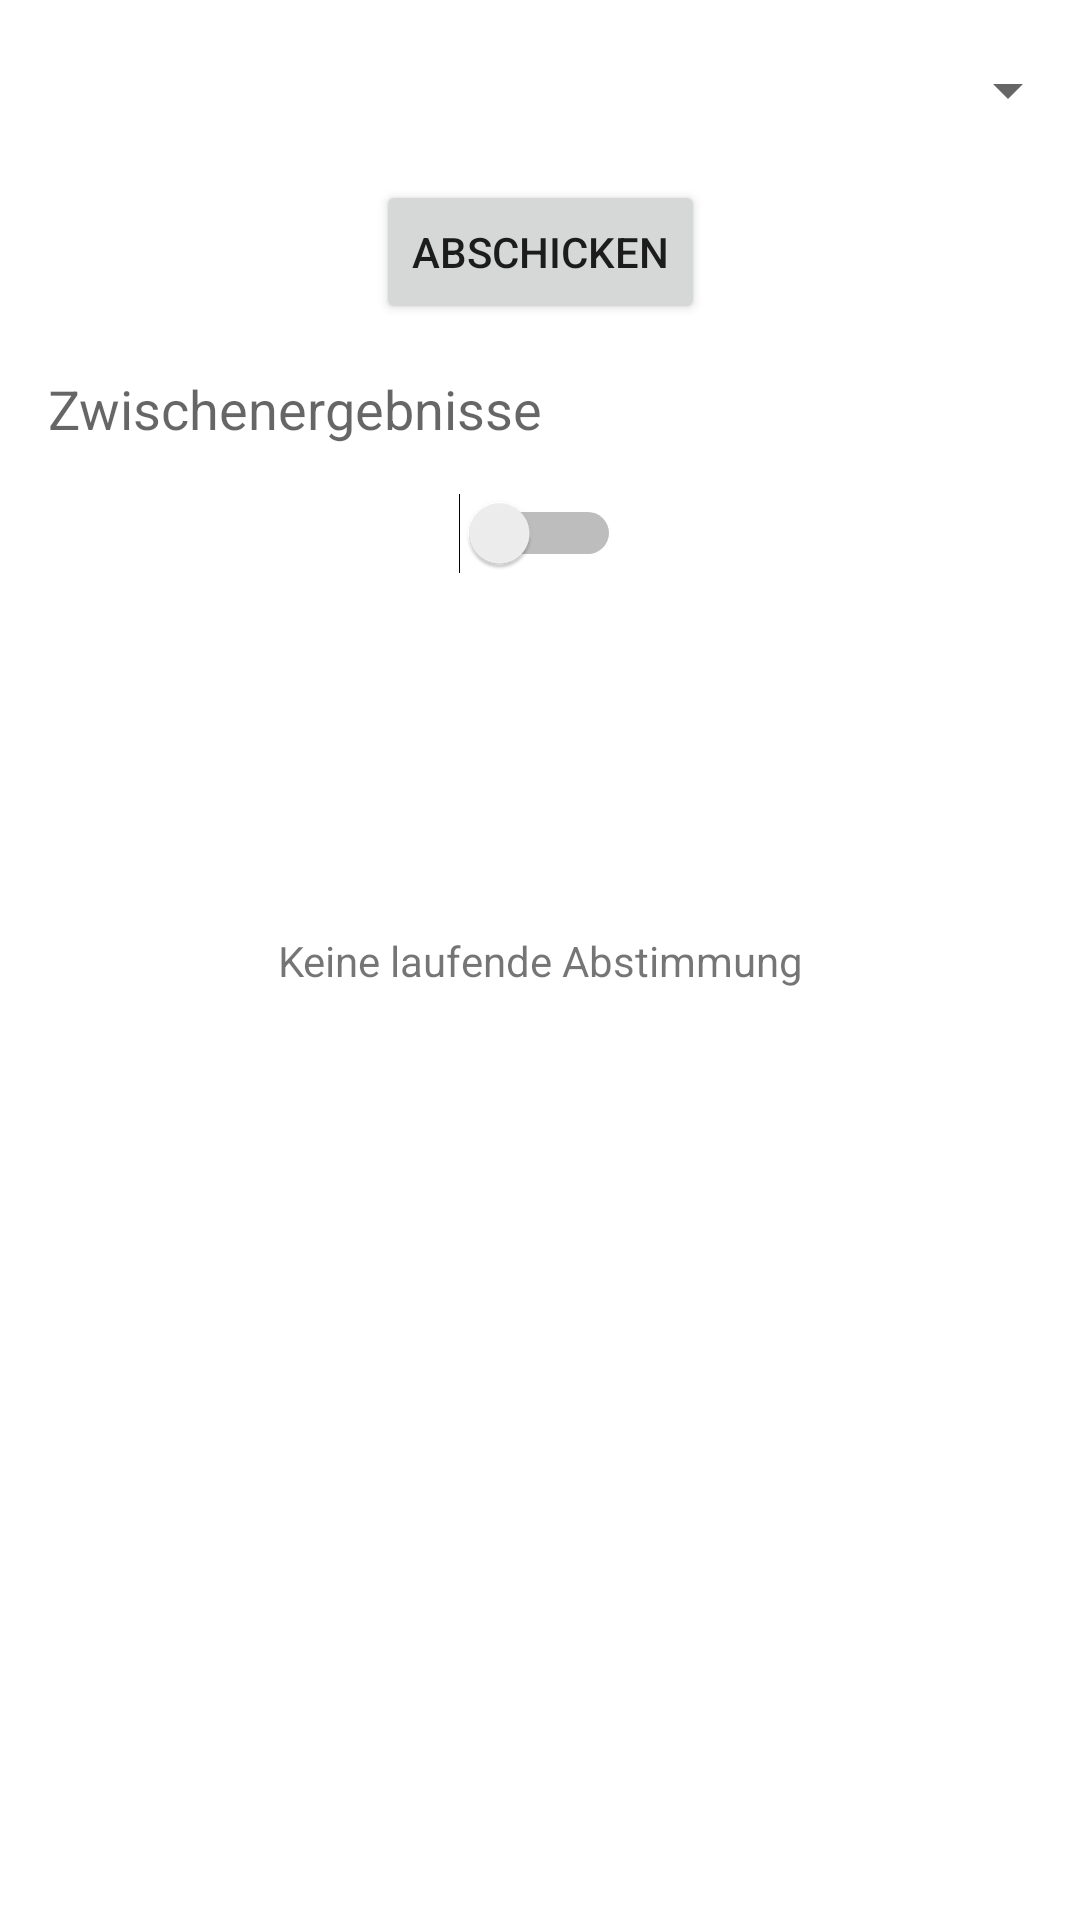

Here is an Android app screen rendered from its layout file. Give the layout XML and the strings, colors and styles it references.
<!-- AndroidManifest.xml: application theme Theme.BoardgameApp -->
<!-- res/layout/fragment_poll.xml -->
<?xml version="1.0" encoding="utf-8"?>
<layout xmlns:android="http://schemas.android.com/apk/res/android"
    xmlns:app="http://schemas.android.com/apk/res-auto"
    xmlns:tools="http://schemas.android.com/tools">

    <androidx.constraintlayout.widget.ConstraintLayout
        android:layout_width="match_parent"
        android:layout_height="match_parent">

        <Spinner
            android:id="@+id/gamesSpinner"
            android:layout_width="match_parent"
            android:layout_height="wrap_content"
            android:hint="@string/select_game"
            android:padding="30dp"
            app:layout_constraintEnd_toEndOf="parent"
            app:layout_constraintStart_toStartOf="parent"
            app:layout_constraintTop_toTopOf="parent" />

        <Button
            android:id="@+id/voteButton"
            android:layout_width="wrap_content"
            android:layout_height="wrap_content"
            android:text="@string/vote_game"
            android:textAlignment="center"
            app:layout_constraintEnd_toEndOf="parent"
            app:layout_constraintStart_toStartOf="parent"
            app:layout_constraintTop_toBottomOf="@+id/gamesSpinner" />

        <TextView
            android:id="@+id/pollNoticeInactive"
            android:layout_width="wrap_content"
            android:layout_height="wrap_content"
            android:text="@string/poll_not_active"
            app:layout_constraintBottom_toBottomOf="parent"
            app:layout_constraintEnd_toEndOf="parent"
            app:layout_constraintStart_toStartOf="parent"
            app:layout_constraintTop_toTopOf="parent"
            tools:visibility="invisible" />

        <LinearLayout
            android:id="@+id/pollResults"
            android:layout_width="match_parent"
            android:layout_height="wrap_content"
            android:layout_margin="16dp"
            android:orientation="vertical"
            app:layout_constraintEnd_toEndOf="parent"
            app:layout_constraintStart_toStartOf="parent"
            app:layout_constraintTop_toBottomOf="@+id/voteButton">

            <TextView
                android:layout_width="match_parent"
                android:layout_height="wrap_content"
                android:text="@string/interim_results"
                android:textAppearance="@style/TextAppearance.AppCompat.Medium" />

            <androidx.recyclerview.widget.RecyclerView
                android:id="@+id/pollRecyclerView"
                android:layout_width="match_parent"
                android:layout_height="wrap_content"
                app:layoutManager="androidx.recyclerview.widget.LinearLayoutManager"
                tools:itemCount="5"
                tools:listitem="@layout/item_poll">

            </androidx.recyclerview.widget.RecyclerView>
        </LinearLayout>

        <Switch
            android:id="@+id/pollSwitch"
            android:layout_width="wrap_content"
            android:layout_height="wrap_content"
            android:layout_marginTop="16dp"
            app:layout_constraintEnd_toEndOf="parent"
            app:layout_constraintStart_toStartOf="parent"
            app:layout_constraintTop_toBottomOf="@+id/pollResults"
            tools:text="Abstimmung aktiv/inaktiv"
            android:theme="@style/active"/>

    </androidx.constraintlayout.widget.ConstraintLayout>
</layout>
<!-- res/layout/item_poll.xml (included above) -->
<?xml version="1.0" encoding="utf-8"?>
<layout xmlns:android="http://schemas.android.com/apk/res/android"
    xmlns:app="http://schemas.android.com/apk/res-auto"
    xmlns:tools="http://schemas.android.com/tools">

    <data>

        <variable
            name="poll"
            type="com.example.boardgameapp.model.Poll" />
    </data>

    <androidx.constraintlayout.widget.ConstraintLayout
        android:layout_width="match_parent"
        android:layout_height="wrap_content"
        android:padding="16dp">

        <TextView
            android:layout_width="wrap_content"
            android:layout_height="wrap_content"
            android:text="@{poll.gameName}"
            android:textStyle="bold"
            app:layout_constraintBottom_toBottomOf="parent"
            app:layout_constraintEnd_toEndOf="parent"
            app:layout_constraintTop_toTopOf="parent"
            tools:text="Spiel" />

        <ProgressBar
            style="@android:style/Widget.ProgressBar.Horizontal"
            android:layout_width="150dp"
            android:layout_height="0dp"
            android:max="@{poll.totalVotes}"
            android:progress="@{poll.gameVotes}"
            android:progressTint="@color/yellow"
            app:layout_constraintBottom_toBottomOf="parent"
            app:layout_constraintStart_toStartOf="parent"
            app:layout_constraintTop_toTopOf="parent" />
    </androidx.constraintlayout.widget.ConstraintLayout>
</layout>
<!-- resources referenced by this layout -->
<resources>
  <color name="yellow">#D4AF37</color>
  <string name="interim_results">Zwischenergebnisse</string>
  <string name="poll_not_active">Keine laufende Abstimmung</string>
  <string name="select_game">Spiel auswählen</string>
  <string name="vote_game">Abschicken</string>
  <style name="active">
          <item name="colorControlActivated">@color/yellow</item>
      </style>
  <style name="Theme.BoardgameApp" parent="Theme.MaterialComponents.DayNight.DarkActionBar">
          
          <item name="colorPrimary">@color/yellow</item>
          <item name="colorPrimaryVariant">@color/dark_yellow</item>
          <item name="colorOnPrimary">@color/white</item>
          
          <item name="colorSecondary">@color/teal_200</item>
          <item name="colorSecondaryVariant">@color/teal_700</item>
          <item name="colorOnSecondary">@color/black</item>
          
          <item name="android:statusBarColor" tools:targetApi="l">?attr/colorPrimaryVariant</item>
          
      </style>
  <color name="dark_yellow">#BF9E34</color>
  <color name="white">#FFFFFFFF</color>
  <color name="teal_200">#FF03DAC5</color>
  <color name="teal_700">#FF018786</color>
  <color name="black">#FF000000</color>
</resources>
